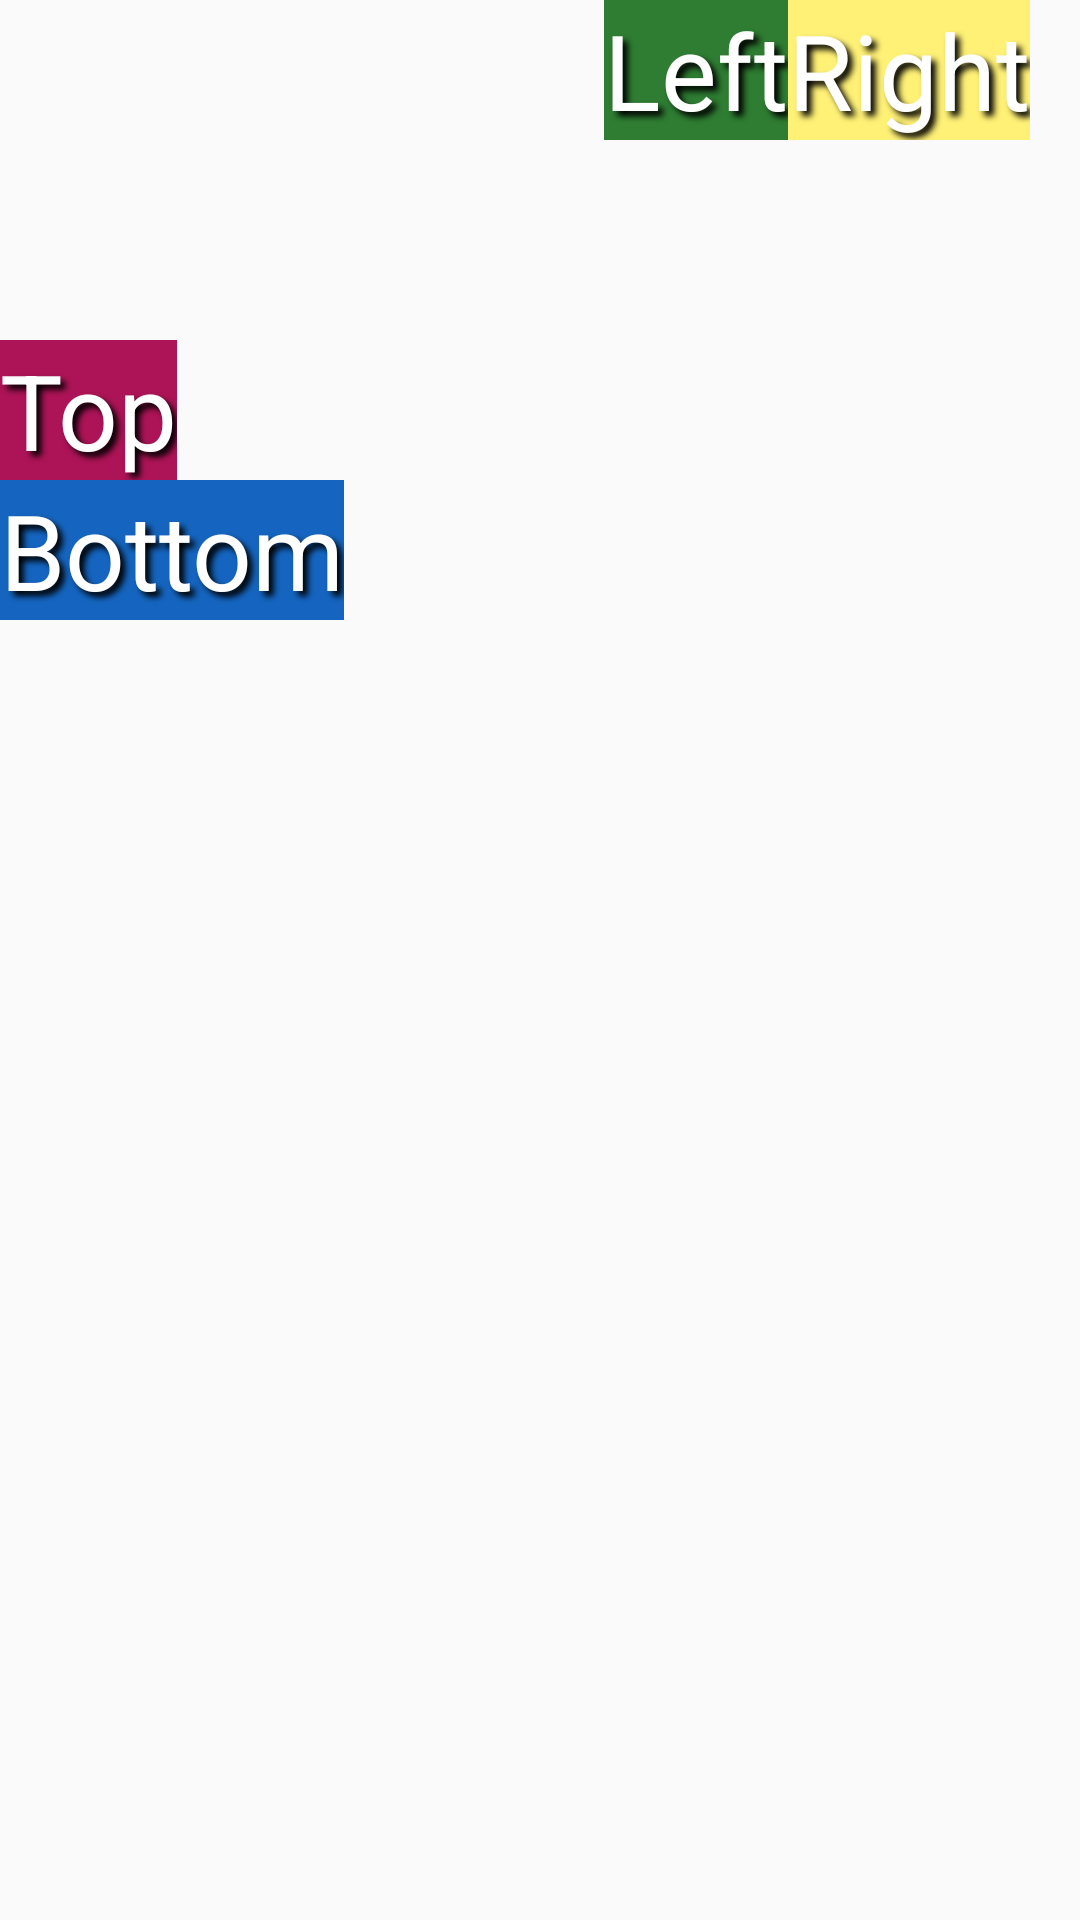

This screen was rendered from an Android layout file. Write that file and the resources it references.
<!-- AndroidManifest.xml: application theme AppTheme -->
<!-- res/layout/a09_horizontal_vertical_guidelines.xml -->
<?xml version="1.0" encoding="utf-8"?>
<androidx.constraintlayout.widget.ConstraintLayout xmlns:android="http://schemas.android.com/apk/res/android"
    xmlns:app="http://schemas.android.com/apk/res-auto"
    android:layout_width="match_parent"
    android:layout_height="match_parent">

    

    
    <androidx.constraintlayout.widget.Guideline
        android:id="@+id/horizontal_guideline"
        android:layout_width="wrap_content"
        android:layout_height="wrap_content"
        android:orientation="horizontal"
        app:layout_constraintGuide_percent="0.25" />

    <TextView
        android:id="@+id/text1"
        style="@style/big_text"
        android:layout_width="wrap_content"
        android:layout_height="wrap_content"
        android:background="@color/pink800"
        android:text="@string/top"
        app:layout_constraintBottom_toTopOf="@id/horizontal_guideline"
        app:layout_constraintStart_toStartOf="parent" />

    <TextView
        android:id="@+id/text2"
        style="@style/big_text"
        android:layout_width="wrap_content"
        android:layout_height="wrap_content"
        android:background="@color/blue800"
        android:text="@string/bottom"
        app:layout_constraintStart_toStartOf="parent"
        app:layout_constraintTop_toBottomOf="@id/horizontal_guideline" />


    
    <androidx.constraintlayout.widget.Guideline
        android:id="@+id/vertical_guideline"
        android:layout_width="wrap_content"
        android:layout_height="wrap_content"
        android:orientation="vertical"
        app:layout_constraintGuide_percent="0.73" />

    <TextView
        android:id="@+id/text3"
        style="@style/big_text"
        android:layout_width="wrap_content"
        android:layout_height="wrap_content"
        android:background="@color/green800"
        android:text="@string/left"
        app:layout_constraintEnd_toStartOf="@id/vertical_guideline"
        app:layout_constraintTop_toTopOf="parent" />

    <TextView
        android:id="@+id/text4"
        style="@style/big_text"
        android:layout_width="wrap_content"
        android:layout_height="wrap_content"
        android:background="@color/yellow"
        android:text="@string/right"
        app:layout_constraintStart_toEndOf="@id/vertical_guideline"
        app:layout_constraintTop_toTopOf="parent" />

</androidx.constraintlayout.widget.ConstraintLayout>
<!-- resources referenced by this layout -->
<resources>
  <color name="blue800">#1565C0</color>
  <color name="green800">#2E7D32</color>
  <color name="pink800">#AD1457</color>
  <color name="yellow">#FFF176</color>
  <string name="bottom">Bottom</string>
  <string name="left">Left</string>
  <string name="right">Right</string>
  <string name="top">Top</string>
  <style name="big_text" parent="white_on_black_shadow_text">
          <item name="android:textSize">@dimen/big_text</item>
      </style>
  <style name="AppTheme" parent="Theme.AppCompat.Light.DarkActionBar">
          
          <item name="colorPrimary">@color/colorPrimary</item>
          <item name="colorPrimaryDark">@color/colorPrimaryDark</item>
          <item name="colorAccent">@color/colorAccent</item>
      </style>
  <style name="white_on_black_shadow_text">
          <item name="android:textColor">@color/white</item>
          <item name="android:shadowColor">@color/black</item>
          <item name="android:shadowDx">@dimen/shadow_size</item>
          <item name="android:shadowDy">@dimen/shadow_size</item>
          <item name="android:shadowRadius">@dimen/shadow_radius</item>
      </style>
  <dimen name="big_text">35sp</dimen>
  <color name="colorPrimary">#3F51B5</color>
  <color name="colorPrimaryDark">#303F9F</color>
  <color name="colorAccent">#FF4081</color>
  <color name="white">#ffffff</color>
  <color name="black">#000000</color>
  <dimen name="shadow_size">5</dimen>
  <dimen name="shadow_radius">5</dimen>
</resources>
